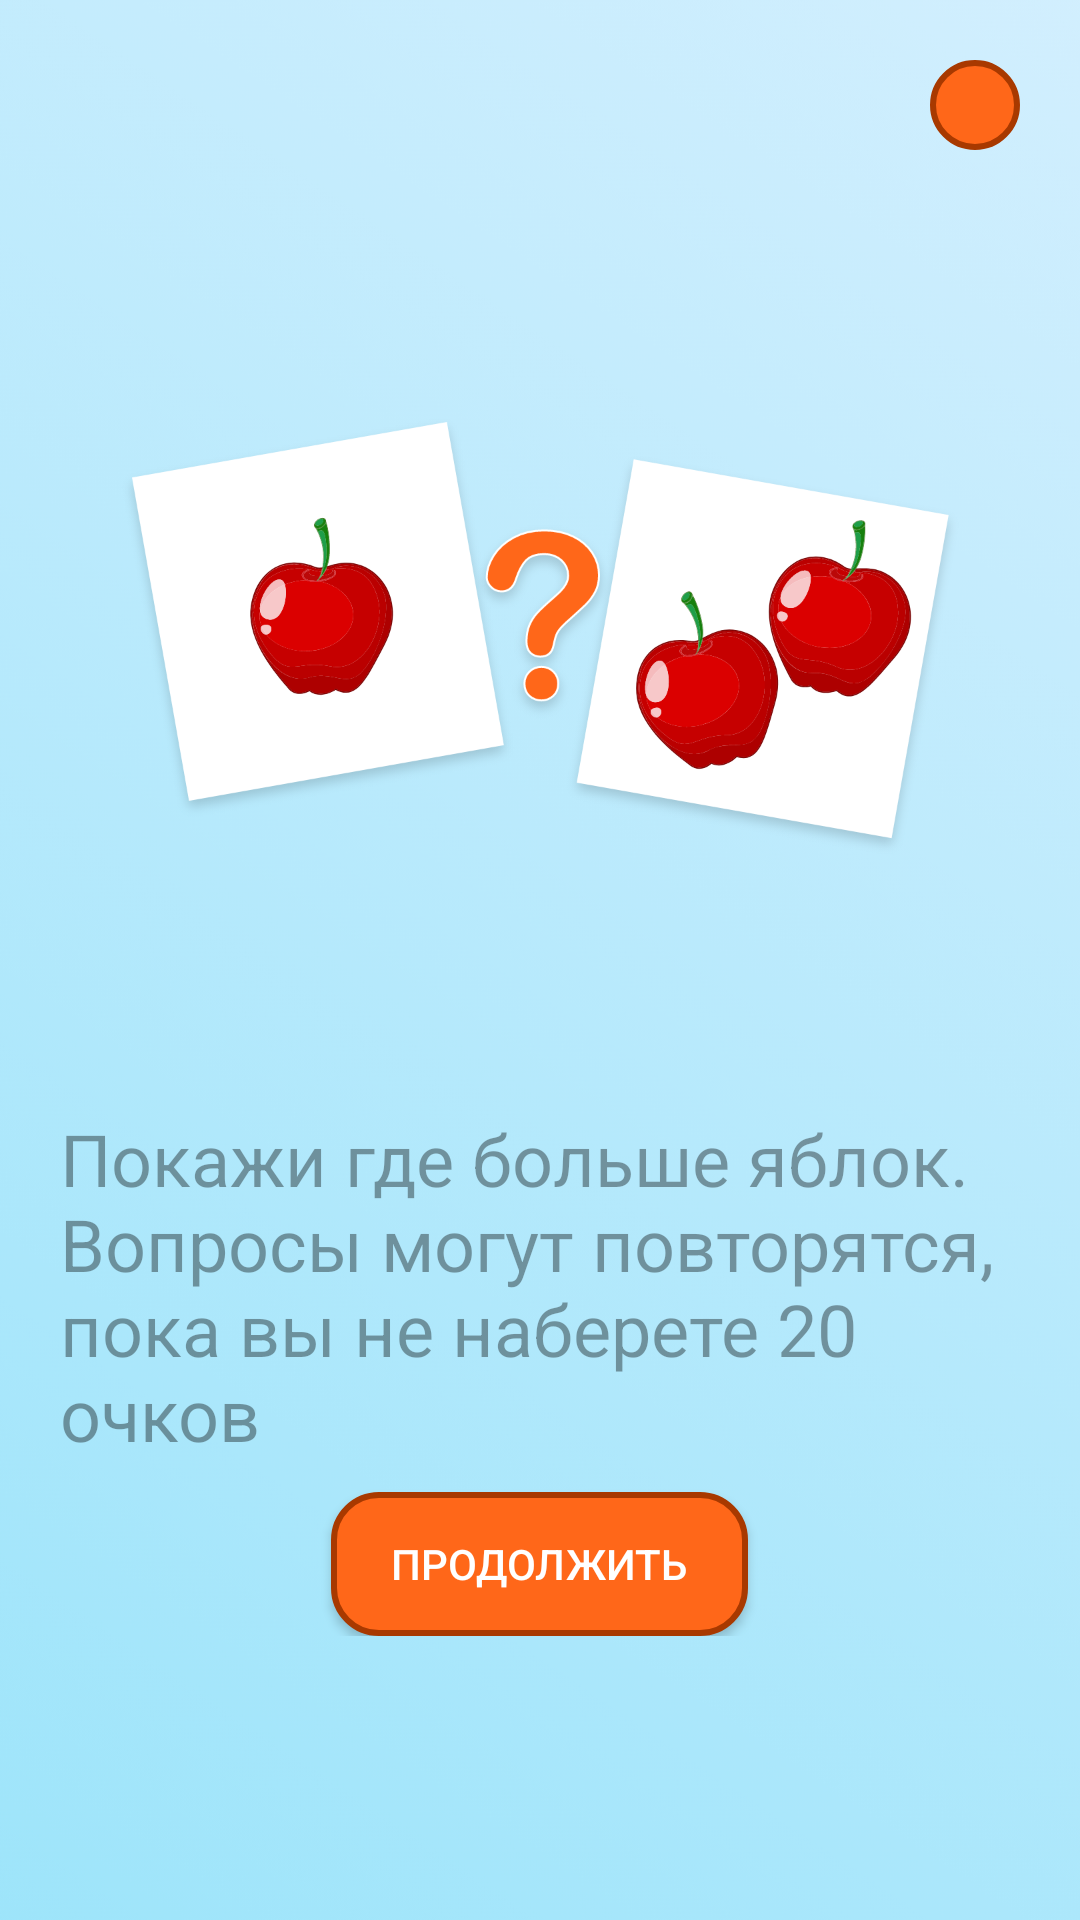

Here is an Android app screen rendered from its layout file. Give the layout XML and the strings, colors and styles it references.
<!-- AndroidManifest.xml: application theme AppTheme -->
<!-- res/layout/previewdialog.xml -->
<?xml version="1.0" encoding="utf-8"?>
<LinearLayout xmlns:android="http://schemas.android.com/apk/res/android"
    android:id="@+id/dialog_fon"
    android:layout_width="wrap_content"
    android:layout_height="wrap_content"
    android:layout_gravity="center"
    android:layout_margin="10dp"
    android:background="@drawable/preview_background_1"
    android:orientation="vertical"
    android:scaleType="centerCrop">


    <LinearLayout
        android:layout_width="match_parent"
        android:layout_height="wrap_content"
        android:gravity="center"
        android:orientation="vertical"
        android:padding="20dp">

        <ImageButton
            android:id="@+id/btn_close"
            android:layout_width="30dp"
            android:layout_height="30dp"
            android:layout_gravity="end"
            android:background="@drawable/style_btn_press_on"
            android:gravity="center"
            android:src="@drawable/baseline_clear_24"
            />

        <ImageView
            android:id="@+id/preview_img"
            android:layout_width="match_parent"
            android:layout_height="0dp"
            android:layout_marginTop="10dp"
            android:layout_weight="60"
            android:contentDescription="@string/picture"
            android:src="@drawable/preview_img_1" />

        <TextView
            android:id="@+id/text_description"
            android:layout_width="wrap_content"
            android:layout_height="0dp"
            android:layout_marginTop="10dp"
            android:layout_weight="30"
            android:text="@string/level_1"
            android:textColor="@color/black60"
            android:textSize="@dimen/textSize_24sp" />

        <Button
            android:id="@+id/btn_continue"
            android:layout_width="wrap_content"
            android:layout_height="0dp"
            android:layout_marginTop="10dp"
            android:layout_weight="10"
            android:background="@drawable/style_btn_press_on"
            android:paddingStart="20dp"
            android:paddingEnd="20dp"
            android:text="@string/text_continue"
            android:textColor="@color/colorWhite" />


    </LinearLayout>
</LinearLayout>
<!-- resources referenced by this layout -->
<resources>
  <color name="black60">#60000000</color>
  <color name="colorWhite">#ffffff</color>
  <dimen name="textSize_24sp">24sp</dimen>
  <!-- drawable preview_background_1: png bitmap (drawable-ldpi, 8006 bytes) -->
  <!-- drawable preview_img_1: png bitmap (drawable-ldpi, 22657 bytes) -->
  <!-- drawable style_btn_press_on (drawable) -->
  <?xml version="1.0" encoding="utf-8"?>
  <selector xmlns:android="http://schemas.android.com/apk/res/android">
  
      <item android:drawable="@drawable/style_btn_stroke_and_fon_on" android:state_pressed="false" />
      <item android:drawable="@drawable/style_btn_stroke_and_fon_press" android:state_pressed="true" />
  </selector>
  <string name="level_1">Покажи где больше яблок.\nВопросы могут повторятся, пока вы не наберете 20 очков</string>
  <string name="picture">Картинка</string>
  <string name="text_continue">Продолжить</string>
  <style name="AppTheme" parent="Theme.AppCompat.Light.NoActionBar">
          <item name="colorPrimary">@color/colorPrimary</item>
          <item name="colorPrimaryDark">@color/colorPrimaryDark</item>
          <item name="colorAccent">@color/colorAccent</item>
  
      </style>
  <!-- drawable style_btn_stroke_and_fon_on (drawable) -->
  <?xml version="1.0" encoding="utf-8"?>
  <shape xmlns:android="http://schemas.android.com/apk/res/android">
  
      <stroke
          android:width="@dimen/strokeButton"
          android:color="@color/colorButtonStroke" />
      <solid android:color="@color/colorButtonFon" />
      <corners android:radius="@dimen/radiusButton" />
  
  </shape>
  <!-- drawable style_btn_stroke_and_fon_press (drawable-hdpi) -->
  <?xml version="1.0" encoding="utf-8"?>
  <shape xmlns:android="http://schemas.android.com/apk/res/android">
  
      <stroke
          android:width="@dimen/strokeButton"
          android:color="@color/colorButtonStroke" />
      <corners android:radius="@dimen/radiusButton" />
      <solid android:color="@color/colorButtonStroke" />
  
  </shape>
  <color name="colorPrimary">#008577</color>
  <color name="colorPrimaryDark">#00574B</color>
  <color name="colorAccent">#D81B60</color>
  <dimen name="strokeButton">2dp</dimen>
  <color name="colorButtonStroke">#A83900</color>
  <color name="colorButtonFon">#FF6719</color>
  <dimen name="radiusButton">15sp</dimen>
</resources>
